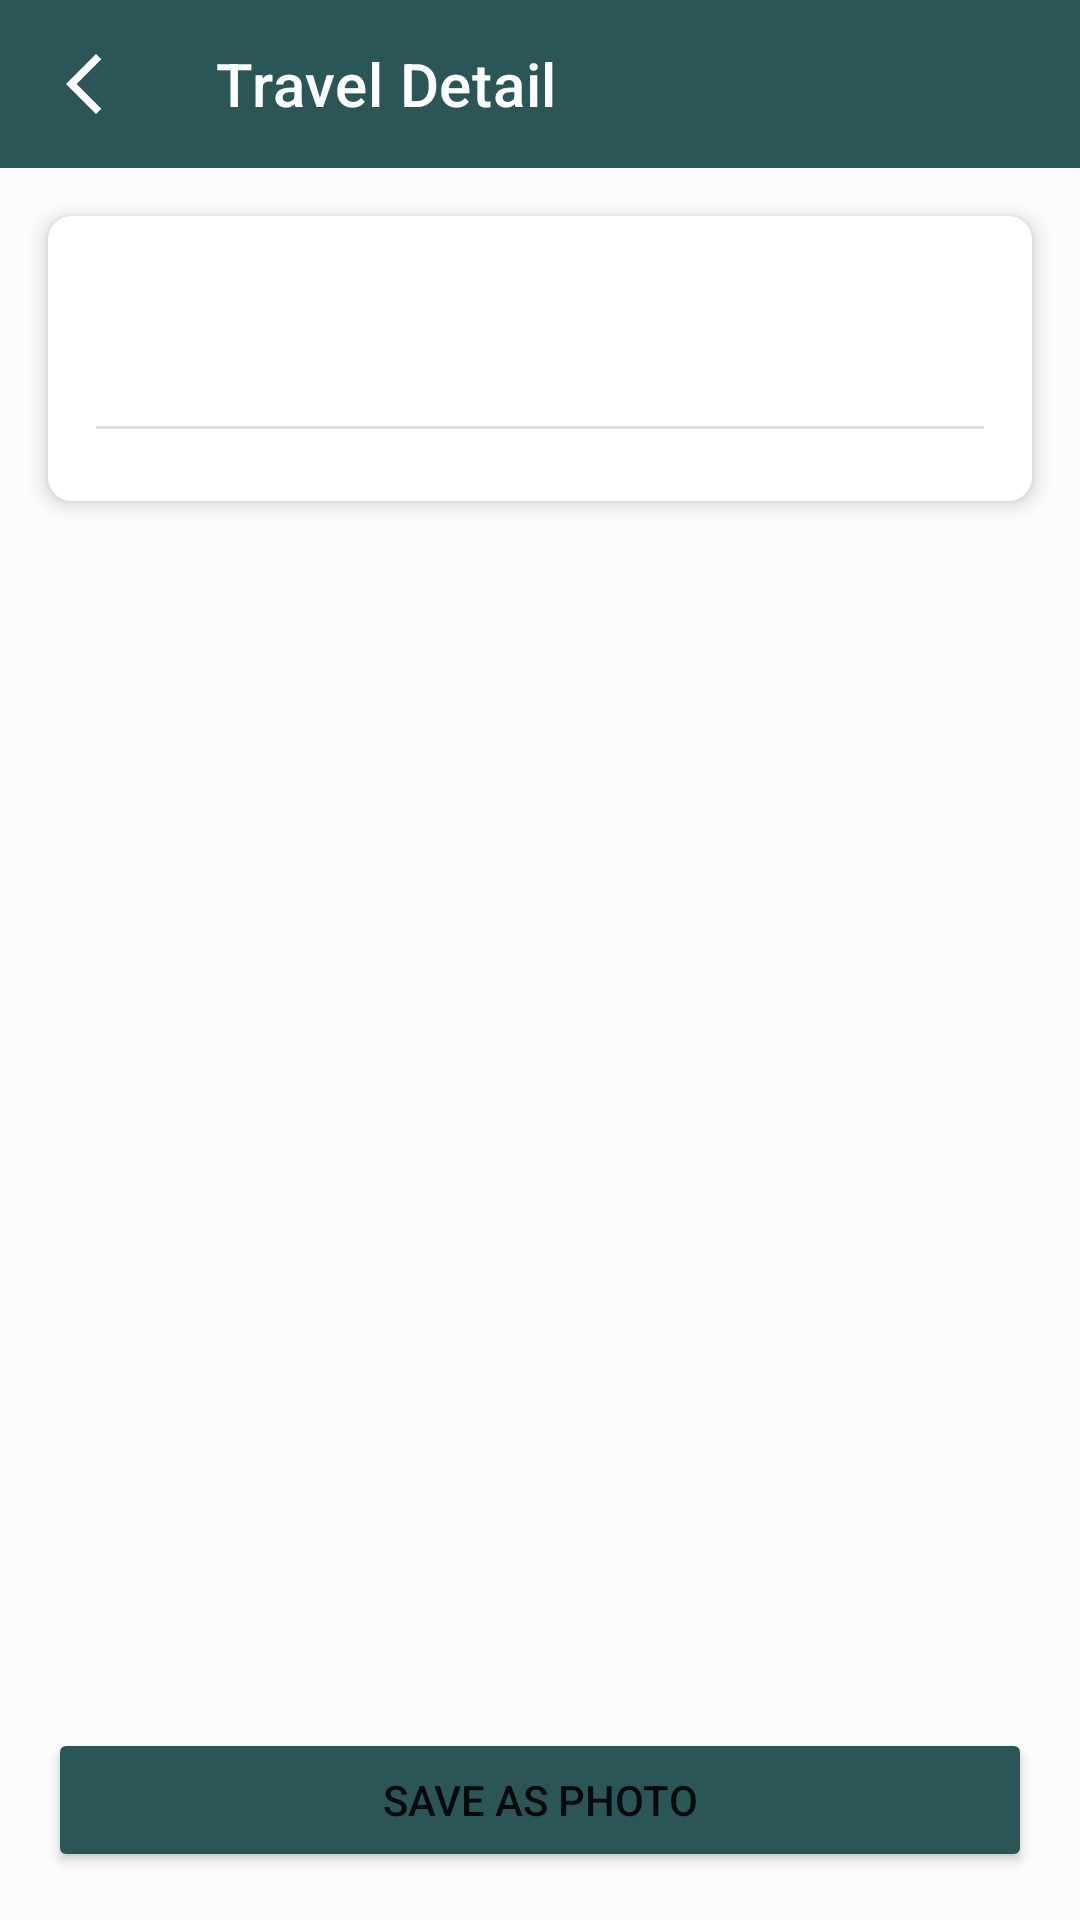

Reconstruct the res/layout file that produces this screen, plus the resources it refers to.
<!-- AndroidManifest.xml: application theme Theme.Travelogue -->
<!-- res/layout/fragment_travel_detail.xml -->
<?xml version="1.0" encoding="utf-8"?>
<RelativeLayout xmlns:android="http://schemas.android.com/apk/res/android"
    xmlns:tools="http://schemas.android.com/tools"
    android:layout_width="match_parent"
    android:layout_height="match_parent"
    xmlns:app="http://schemas.android.com/apk/res-auto"
    android:background="?attr/colorSurface"
    tools:context=".TravelDetail">

    <com.google.android.material.appbar.AppBarLayout
        android:id="@+id/appBarLayout"
        android:layout_width="match_parent"
        android:layout_height="wrap_content">

        <com.google.android.material.appbar.MaterialToolbar
            android:id="@+id/topAppBar"
            android:layout_width="match_parent"
            android:layout_height="?attr/actionBarSize"
            app:title="@string/title_travel_detail"
            app:titleTextColor="@color/white"
            android:background="?attr/colorPrimary"
            app:navigationIcon="@drawable/back" />

    </com.google.android.material.appbar.AppBarLayout>

    <ScrollView
        android:layout_width="match_parent"
        android:layout_height="match_parent"
        android:layout_below="@id/appBarLayout"
        android:layout_above="@+id/save_as_photo_button">

        <androidx.cardview.widget.CardView
            android:id="@+id/detail_card_to_save"
            android:layout_width="match_parent"
            android:layout_height="wrap_content"
            android:layout_margin="16dp"
            app:cardCornerRadius="8dp"
            app:cardElevation="4dp">

            <LinearLayout
                android:id="@+id/detail_content_container"
                android:layout_width="match_parent"
                android:layout_height="wrap_content"
                android:orientation="vertical"
                android:padding="16dp"
                android:background="@android:color/white">

                <RelativeLayout
                    android:layout_width="match_parent"
                    android:layout_height="wrap_content">

                    <TextView
                        android:id="@+id/detail_travel_name"
                        android:layout_width="wrap_content"
                        android:layout_height="wrap_content"
                        tools:text="Travel Name"
                        android:textSize="20sp"
                        android:fontFamily="@font/abhaya_libre_semibold"
                        android:textColor="@color/black"/>

                    <TextView
                        android:id="@+id/detail_date"
                        android:layout_width="wrap_content"
                        android:layout_height="wrap_content"
                        android:layout_alignParentEnd="true"
                        tools:text="00.00.0000"
                        android:fontFamily="@font/abhaya_libre_semibold"
                        android:textColor="@color/black" />

                </RelativeLayout>

                <TextView
                    android:id="@+id/detail_location"
                    android:layout_width="wrap_content"
                    android:layout_height="wrap_content"
                    tools:text="Country, City"
                    android:fontFamily="@font/abhaya_libre_semibold"
                    android:textColor="@color/black" />

                <View
                    android:layout_width="match_parent"
                    android:layout_height="1dp"
                    android:background="?android:attr/listDivider"
                    android:layout_marginTop="8dp"
                    android:layout_marginBottom="8dp"/>


            </LinearLayout>
        </androidx.cardview.widget.CardView>
    </ScrollView>

    <Button
        android:id="@+id/save_as_photo_button"
        android:layout_width="match_parent"
        android:layout_height="wrap_content"
        android:layout_alignParentBottom="true"
        android:layout_margin="16dp"
        android:backgroundTint="?attr/colorPrimary"
        android:text="@string/save_as_photo" />

</RelativeLayout>
<!-- resources referenced by this layout -->
<resources>
  <color name="black">#FF000000</color>
  <color name="white">#FFFFFFFF</color>
  <!-- drawable back (drawable) -->
  <vector xmlns:android="http://schemas.android.com/apk/res/android" android:height="24dp" android:tint="#FCFBFB" android:viewportHeight="24" android:viewportWidth="24" android:width="24dp">
        
      <path android:fillColor="@android:color/white" android:pathData="M17.77,3.77l-1.77,-1.77l-10,10l10,10l1.77,-1.77l-8.23,-8.23z"/>
      
  </vector>
  <string name="save_as_photo">Save as Photo</string>
  <string name="title_travel_detail">Travel Detail</string>
  <style name="Theme.Travelogue" parent="Base.Theme.Travelogue" />
  <style name="Base.Theme.Travelogue" parent="Theme.MaterialComponents.DayNight.NoActionBar">
  
          <item name="colorPrimary">@color/primary</item>
          <item name="colorOnPrimary">@color/onPrimary</item>
          <item name="android:statusBarColor">?attr/colorPrimary</item>
          <item name="android:colorBackground">@color/surface</item>
          <item name="colorSurface">@color/surface</item>
          <item name="colorOnSurface">@color/onSurface</item>
      </style>
  <color name="primary">#2B5658</color>
  <color name="onPrimary">#FFFFFF</color>
  <color name="surface">#FBFCFC</color>
  <color name="onSurface">#191C1C</color>
</resources>
